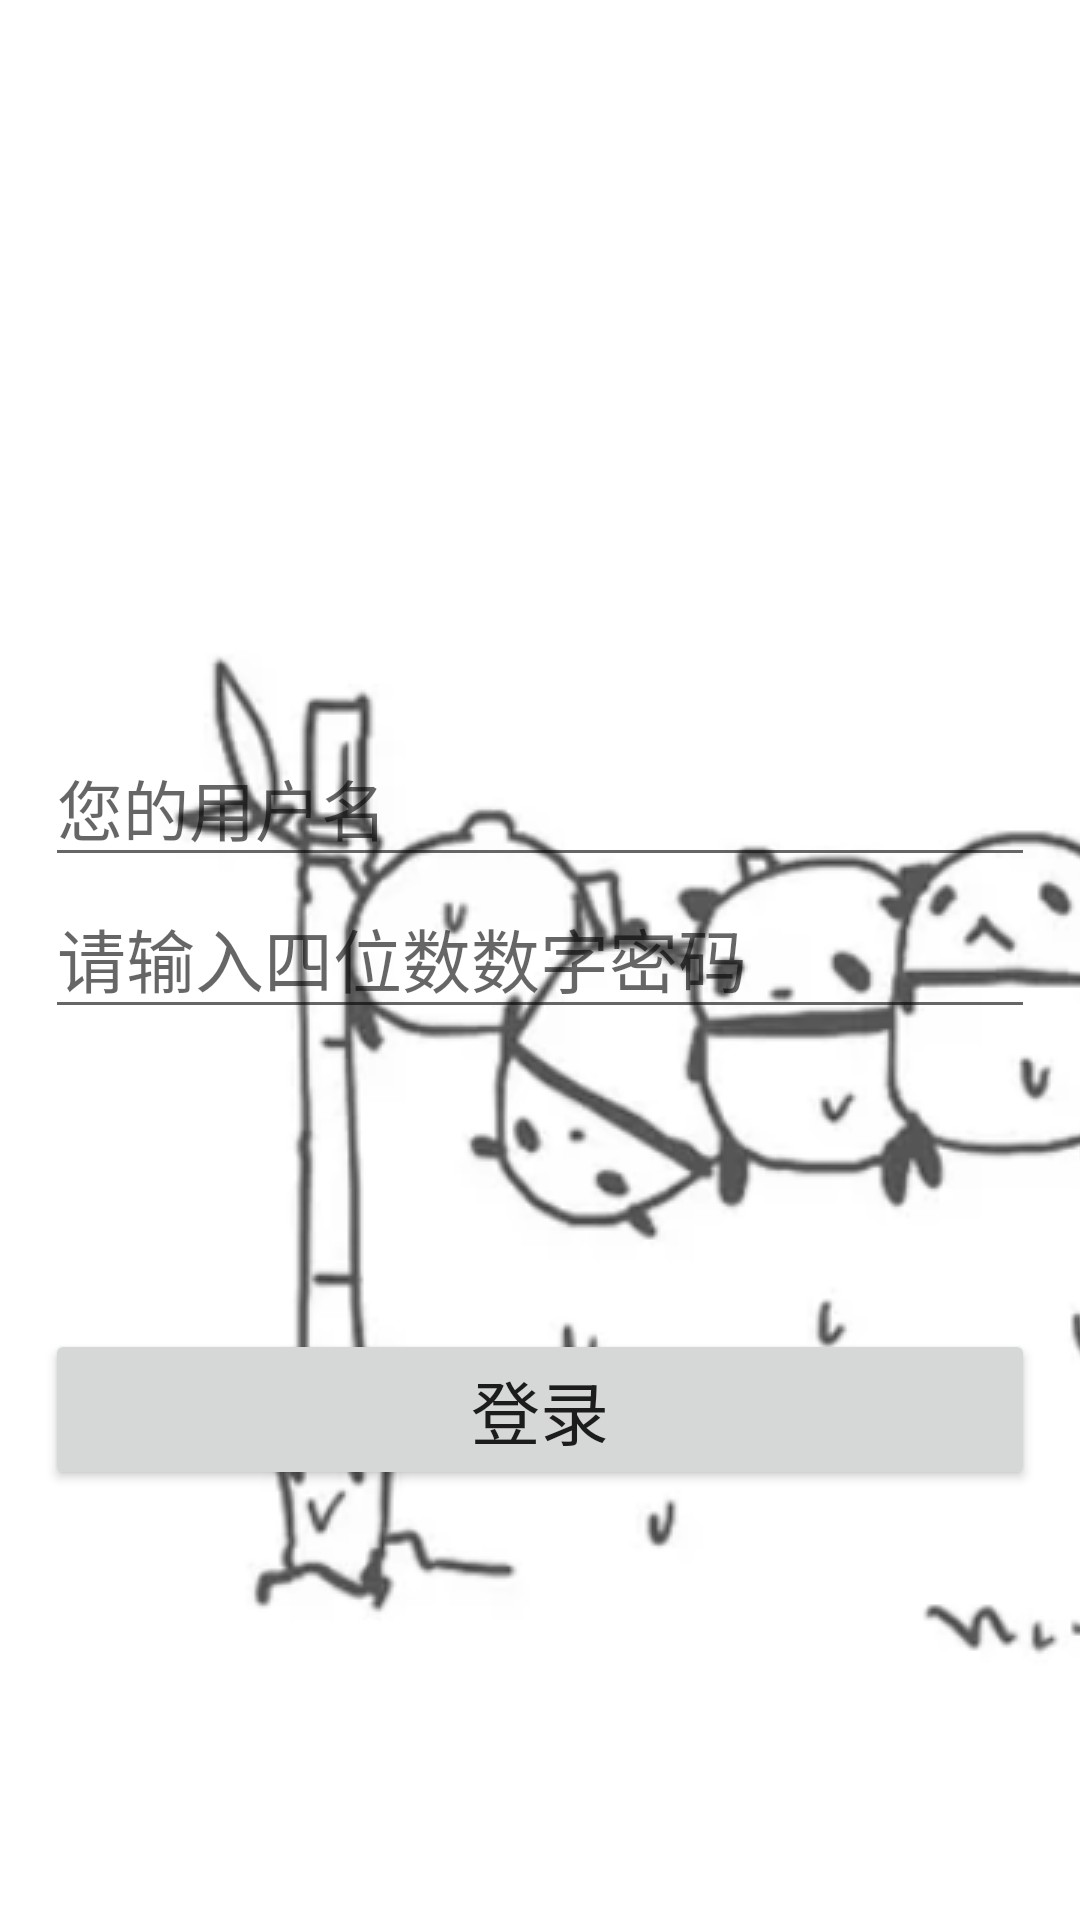

Reconstruct the res/layout file that produces this screen, plus the resources it refers to.
<!-- AndroidManifest.xml: application theme AppTheme -->
<!-- res/layout/activity_login.xml -->
<?xml version="1.0" encoding="utf-8"?>
<LinearLayout xmlns:android="http://schemas.android.com/apk/res/android"
    xmlns:app="http://schemas.android.com/apk/res-auto"
    xmlns:tools="http://schemas.android.com/tools"
    android:layout_width="match_parent"
    android:layout_height="match_parent"
    tools:context="com.wuwl.mynote.ui.LoginActivity"
    android:orientation="vertical"
    android:gravity="center">

    <LinearLayout
        android:layout_width="match_parent"
        android:layout_height="wrap_content"
        android:orientation="vertical"
        android:layout_marginLeft="15dp"
        android:layout_marginRight="15dp"
        android:paddingTop="100dp">
        <EditText
            android:id="@+id/edit_username1"
            android:layout_width="match_parent"
            android:layout_height="wrap_content"
            android:ems="4"
            android:textSize="22sp"
            android:hint="您的用户名"/>

        <EditText
            android:id="@+id/edit_password"
            android:layout_width="match_parent"
            android:layout_height="wrap_content"
            android:ems="4"
            android:hint="请输入四位数数字密码"
            android:inputType="numberPassword"
            android:textSize="23sp" />

        <Button
            android:id="@+id/login"
            android:layout_width="match_parent"
            android:layout_height="wrap_content"
            android:layout_marginTop="100dp"
            android:text="登录"
            android:textSize="23sp"/>
    </LinearLayout>

</LinearLayout>
<!-- resources referenced by this layout -->
<resources>
  <style name="AppTheme" parent="Theme.AppCompat.Light.NoActionBar">
          
          <item name="colorPrimaryDark">@color/colorTransprent</item>
          <item name="colorAccent">@color/colorAccent</item>
  
          <item name="android:windowTranslucentStatus">false</item>
          <item name="android:windowTranslucentNavigation">false</item>
          <item name="android:windowBackground">@drawable/repeat_bg</item>
      </style>
  <color name="colorTransprent">#00FFFFFF </color>
  <color name="colorAccent">#D3783C</color>
  <!-- drawable repeat_bg (drawable) -->
  <?xml version="1.0" encoding="utf-8"?>
  <bitmap xmlns:android="http://schemas.android.com/apk/res/android"
  
      android:src="@drawable/background"
  
      android:tileMode="repeat" />
  <!-- drawable background: png bitmap (drawable, 120133 bytes) -->
</resources>
